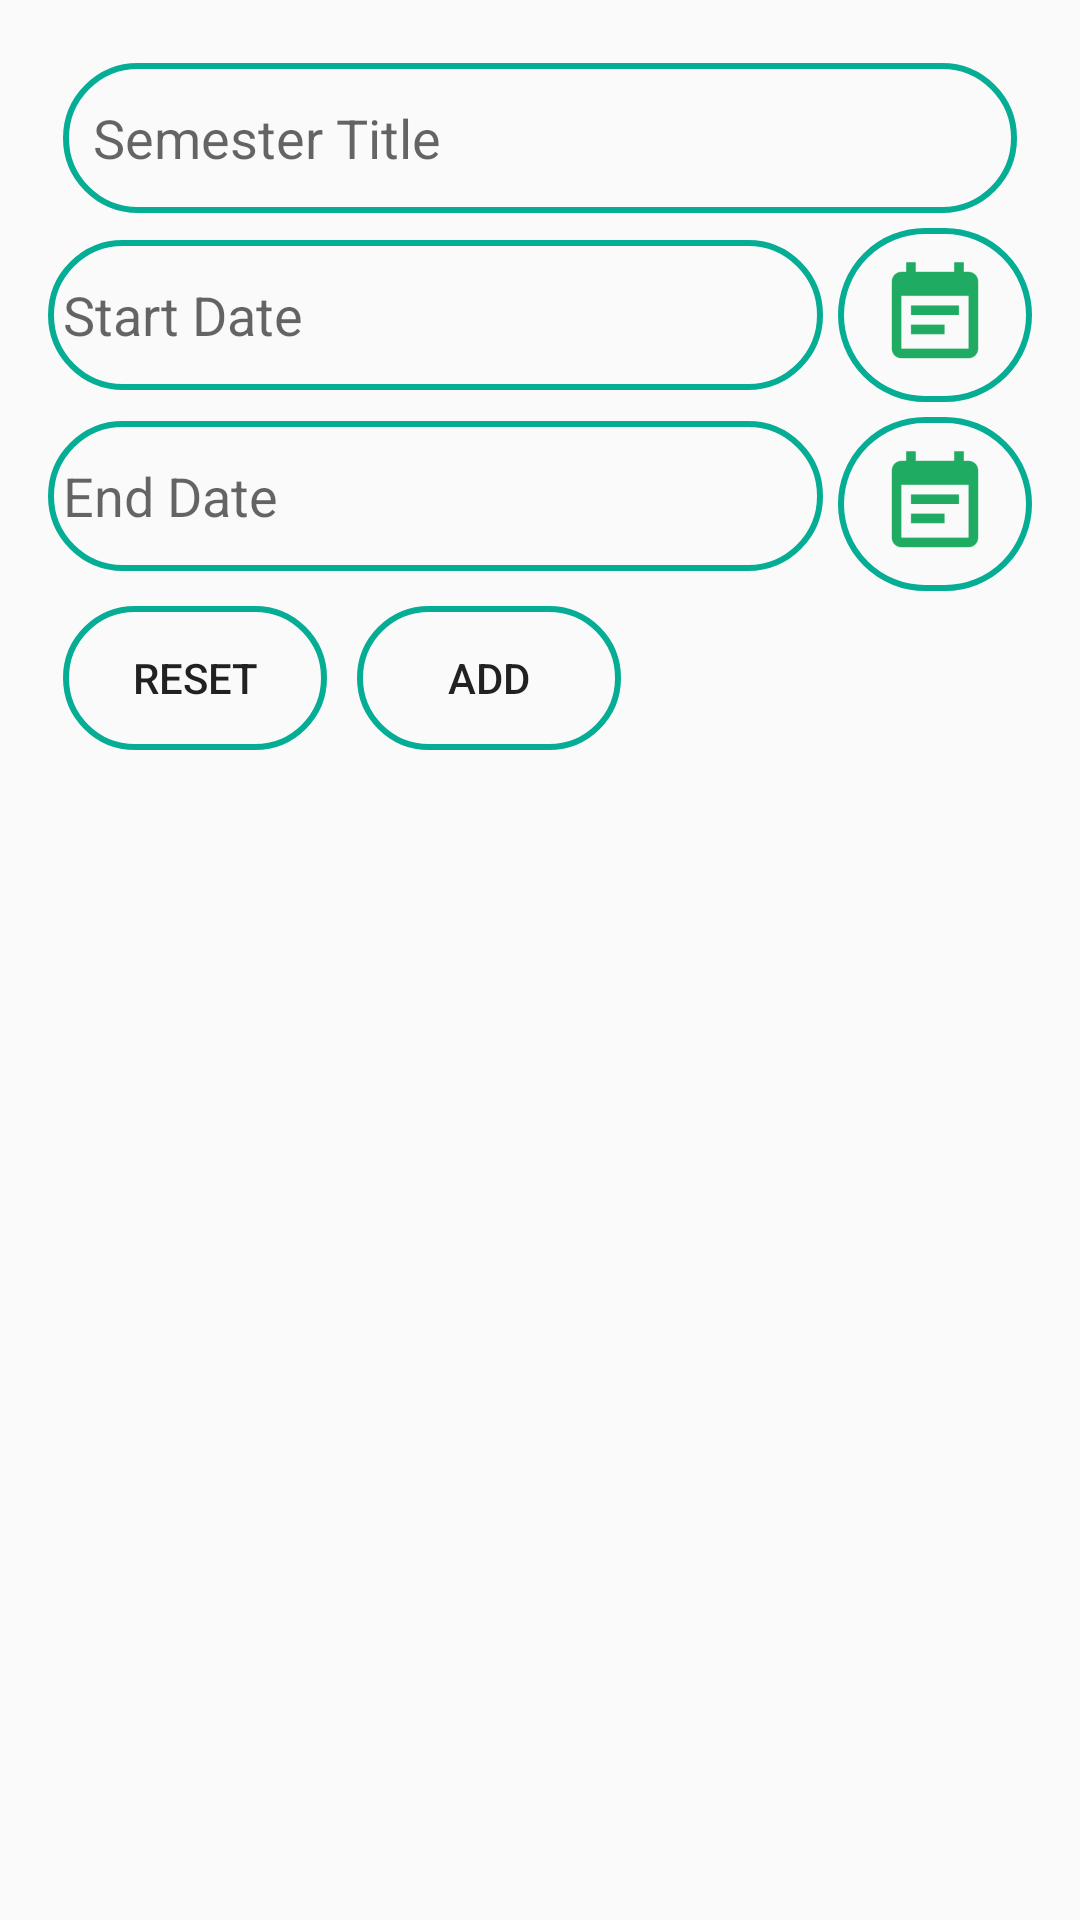

Write the Android layout XML for this screen, with the resource values it uses.
<!-- AndroidManifest.xml: application theme AppTheme -->
<!-- res/layout/activity_add_semester.xml -->
<?xml version="1.0" encoding="utf-8"?>
<LinearLayout xmlns:android="http://schemas.android.com/apk/res/android"
    xmlns:tools="http://schemas.android.com/tools"
    android:id="@+id/activity_main"
    android:layout_width="match_parent"
    android:layout_height="match_parent"
    android:orientation="vertical"
    android:paddingBottom="@dimen/activity_vertical_margin"
    android:paddingLeft="@dimen/activity_horizontal_margin"
    android:paddingRight="@dimen/activity_horizontal_margin"
    android:paddingTop="@dimen/activity_vertical_margin"
    tools:context="com.sumon.studymate.AddSemesterActivity"
    >

    <EditText
        android:layout_margin="5dp"
        android:id="@+id/semesterTitleET"
        android:layout_width="match_parent"
        android:layout_height="50dp"
        android:hint="@string/semesterTitle"
        android:background="@drawable/ic_bg"/>

  <LinearLayout
      android:layout_width="match_parent"
      android:layout_height="wrap_content"
      android:orientation="horizontal">
      <EditText
          android:textColor="@android:color/black"
          android:padding="5dp"
          android:layout_weight=".80"
          android:layout_width="0dp"
          android:layout_height="50dp"
          android:hint="@string/startDate"
          android:id="@+id/startDateET"
          android:inputType="datetime"
          android:enabled="false"
          android:layout_gravity="center"
          android:background="@drawable/ic_bg"/>

     <ImageButton
         android:layout_marginLeft="5dp"
         android:padding="5dp"
         android:layout_weight=".20"
         android:layout_width="0dp"
         android:layout_height="wrap_content"
         android:src="@mipmap/ic_datepicker"
         android:id="@+id/datePicImageBtn"
         android:background="@drawable/ic_bg"/>
  </LinearLayout>
    <LinearLayout
        android:layout_width="match_parent"
        android:layout_height="wrap_content"
        android:orientation="horizontal">
        <EditText
            android:padding="5dp"
            android:layout_weight=".80"
            android:layout_width="0dp"
            android:layout_height="50dp"
            android:hint="@string/endDate"
            android:id="@+id/endDateET"
            android:inputType="datetime"
            android:enabled="false"
            android:layout_gravity="center"
            android:textColor="@android:color/black"
            android:background="@drawable/ic_bg"/>
        <ImageButton
            android:layout_marginLeft="5dp"
            android:layout_marginTop="5dp"
            android:padding="5dp"
            android:layout_weight=".20"
            android:layout_width="0dp"
            android:layout_height="wrap_content"
            android:src="@mipmap/ic_datepicker"
            android:id="@+id/datePicImageBtn2"
            android:background="@drawable/ic_bg"/>
    </LinearLayout>
<LinearLayout
    android:layout_width="match_parent"
    android:layout_height="wrap_content"
    android:orientation="horizontal">
    <Button
        android:layout_margin="5dp"
        android:layout_width="wrap_content"
        android:layout_height="wrap_content"
        android:text="Reset"
        android:onClick="resetData"
        android:background="@drawable/ic_bg"/>
    <Button
        android:id="@+id/btnAddSemester"
        android:layout_margin="5dp"
        android:layout_width="wrap_content"
        android:layout_height="wrap_content"
        android:text="Add"
        android:onClick="next"
        android:background="@drawable/ic_bg"/>

    <Button
        android:id="@+id/btnUpdateSemester"
        android:visibility="gone"
        android:layout_margin="5dp"
        android:layout_width="wrap_content"
        android:layout_height="wrap_content"
        android:text="Update"
        android:onClick="next"
        android:background="@drawable/ic_bg"/>
</LinearLayout>
</LinearLayout>
<!-- resources referenced by this layout -->
<resources>
  <dimen name="activity_horizontal_margin">16dp</dimen>
  <dimen name="activity_vertical_margin">16dp</dimen>
  <!-- drawable ic_bg (drawable) -->
  <shape xmlns:android="http://schemas.android.com/apk/res/android"
      android:shape="rectangle">
  
      <corners
          android:bottomLeftRadius="100dp"
          android:bottomRightRadius="100dp"
          android:topLeftRadius="100dp"
          android:topRightRadius="100dp" />
  
      <stroke
          android:width="2dp"
          android:color="@color/colorPrimary" />
      <padding android:left="10dp"
          android:right="10dp"
          android:top="10dp"
          android:bottom="10dp"/>
  
  </shape>
  <!-- mipmap ic_datepicker: png bitmap (mipmap-hdpi, 556 bytes) -->
  <string name="endDate">End Date</string>
  <string name="semesterTitle">Semester Title</string>
  <string name="startDate">Start Date</string>
  <style name="AppTheme" parent="Theme.AppCompat.Light.DarkActionBar">
          
          <item name="colorPrimary">@color/colorPrimary</item>
          <item name="colorPrimaryDark">@color/colorPrimaryDark</item>
          <item name="colorAccent">@color/colorAccent</item>
      </style>
  <color name="colorPrimary">#05ad94</color>
  <color name="colorPrimaryDark">#026d5d</color>
  <color name="colorAccent">#FF4081</color>
</resources>
